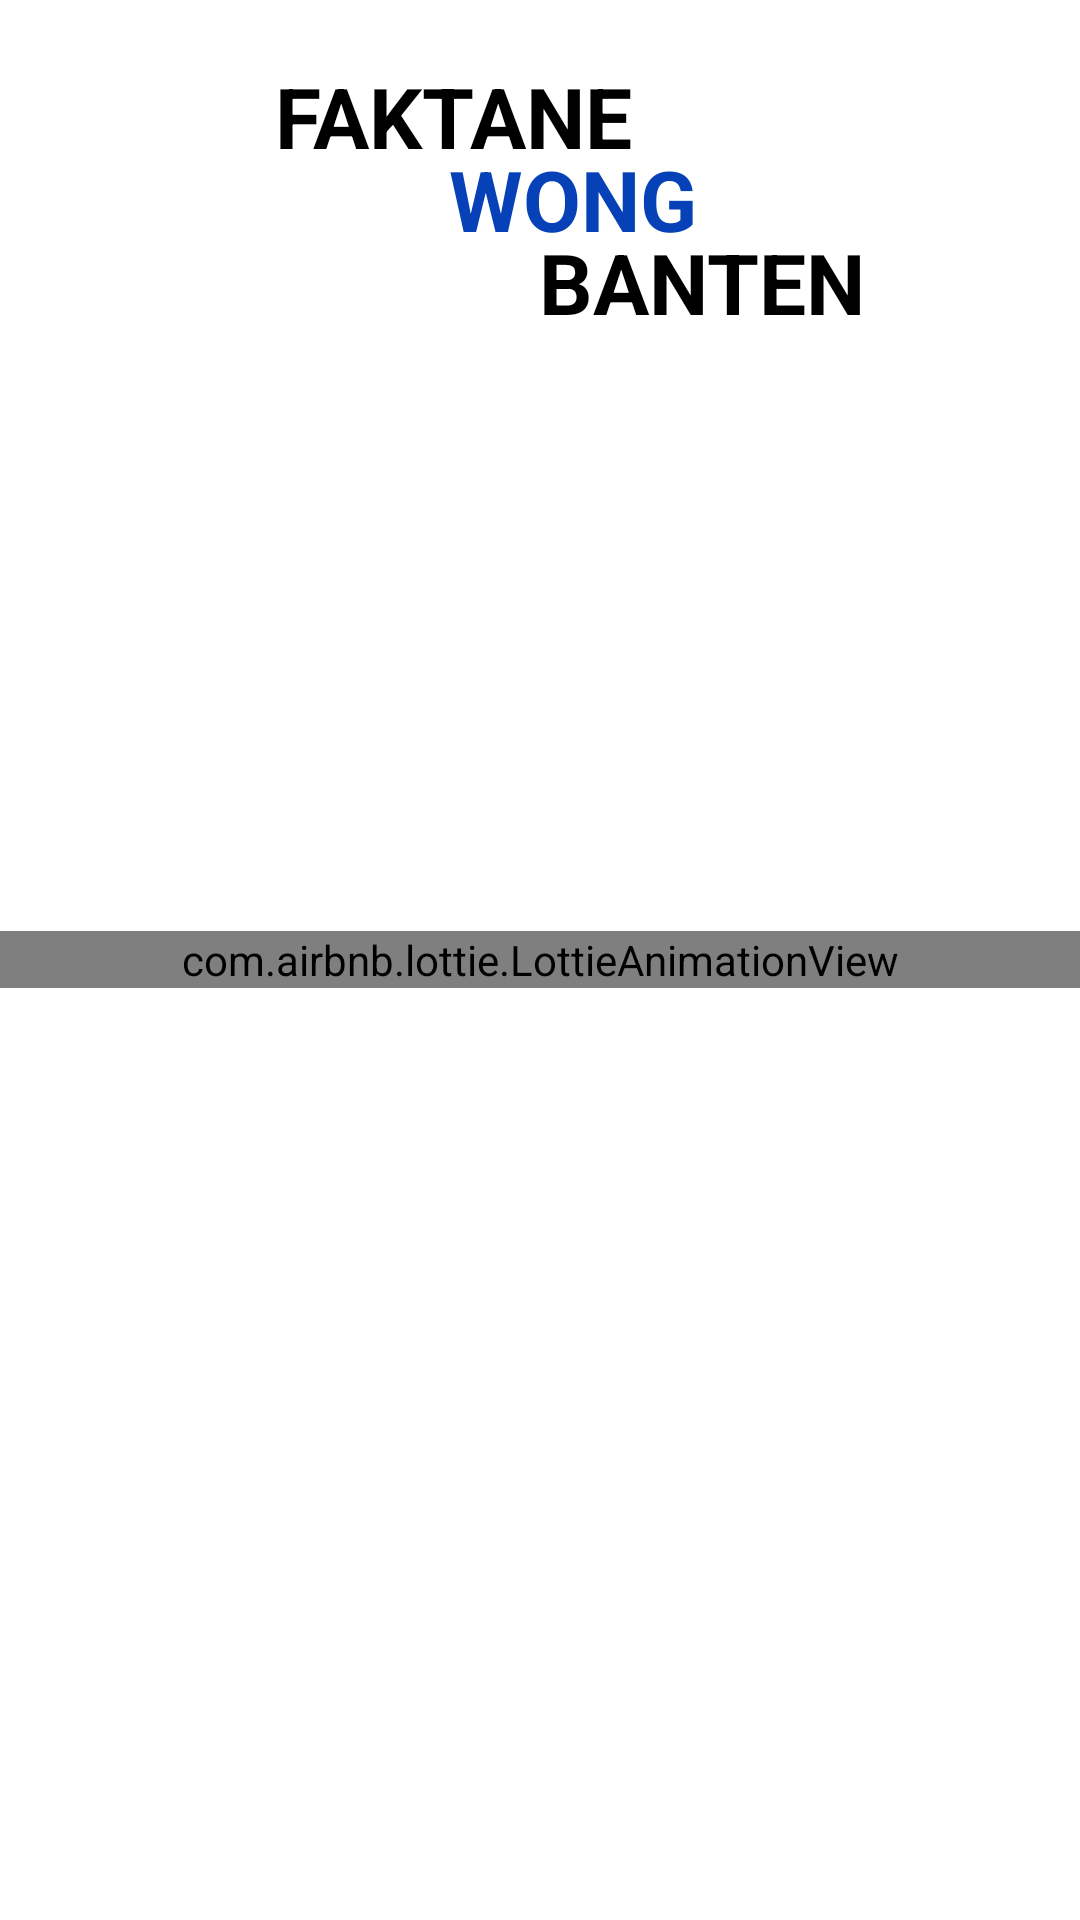

This screen was rendered from an Android layout file. Write that file and the resources it references.
<!-- AndroidManifest.xml: application theme Theme.Faktanewongbanten -->
<!-- res/layout/activity_splash.xml -->
<?xml version="1.0" encoding="utf-8"?>
<RelativeLayout
    xmlns:android="http://schemas.android.com/apk/res/android"
    xmlns:app="http://schemas.android.com/apk/res-auto"
    xmlns:tools="http://schemas.android.com/tools"
    android:layout_width="match_parent"
    android:layout_height="match_parent"
    tools:context=".activity.SplashScreen">

    <com.airbnb.lottie.LottieAnimationView
        android:layout_width="match_parent"
        android:layout_height="wrap_content"
        android:layout_centerInParent="true"
        app:lottie_autoPlay="true"
        app:lottie_loop="true"
        app:lottie_rawRes="@raw/animation" />

    <LinearLayout
        android:layout_centerHorizontal="true"
        android:layout_width="wrap_content"
        android:orientation="vertical"
        android:layout_height="wrap_content">

        <TextView
            android:id="@+id/pakta"
            android:layout_width="wrap_content"
            android:layout_height="wrap_content"
            android:layout_marginStart="20dp"
            android:layout_marginTop="20dp"
            android:text="FAKTANE "
            android:textColor="@color/black"
            android:textSize="28sp"
            android:textStyle="bold"
            tools:ignore="HardcodedText" />

        <TextView
            android:textColor="@color/birutua"
            android:id="@+id/wong"
            android:layout_toEndOf="@id/pakta"
            android:text="WONG"
            android:textStyle="bold"
            android:textSize="28sp"
            android:layout_marginTop="-10dp"
            android:layout_marginStart="78dp"
            android:layout_width="wrap_content"
            android:layout_height="wrap_content"
            tools:ignore="HardcodedText,ObsoleteLayoutParam" />

        <TextView
            android:textColor="@color/black"
            android:id="@+id/banten"
            android:layout_toEndOf="@id/wong"
            android:text="BANTEN"
            android:textStyle="bold"
            android:textSize="28sp"
            android:layout_marginTop="-10dp"
            android:layout_marginStart="108dp"
            android:layout_width="wrap_content"
            android:layout_height="wrap_content"
            tools:ignore="HardcodedText,ObsoleteLayoutParam" />
    </LinearLayout>


    <ProgressBar
        style="?android:attr/progressBarStyle"
        android:layout_width="wrap_content"
        android:layout_height="wrap_content"
        android:layout_marginTop="90dp"
        android:visibility="invisible"
        tools:ignore="MissingConstraints" />

</RelativeLayout>
<!-- resources referenced by this layout -->
<resources>
  <color name="birutua">#0641B7</color>
  <color name="black">#FF000000</color>
  <style name="Theme.Faktanewongbanten" parent="Theme.MaterialComponents.DayNight.NoActionBar">
          
          <item name="colorPrimary">@color/birutua</item>
          <item name="colorPrimaryVariant">@color/purple_700</item>
          <item name="colorOnPrimary">@color/white</item>
          
          <item name="colorSecondary">@color/teal_200</item>
          <item name="colorSecondaryVariant">@color/teal_700</item>
          <item name="colorOnSecondary">@color/black</item>
          
          <item name="android:statusBarColor">@color/birutua</item>
          
      </style>
  <color name="purple_700">#FF3700B3</color>
  <color name="white">#FFFFFFFF</color>
  <color name="teal_200">#FF03DAC5</color>
  <color name="teal_700">#FF018786</color>
</resources>
